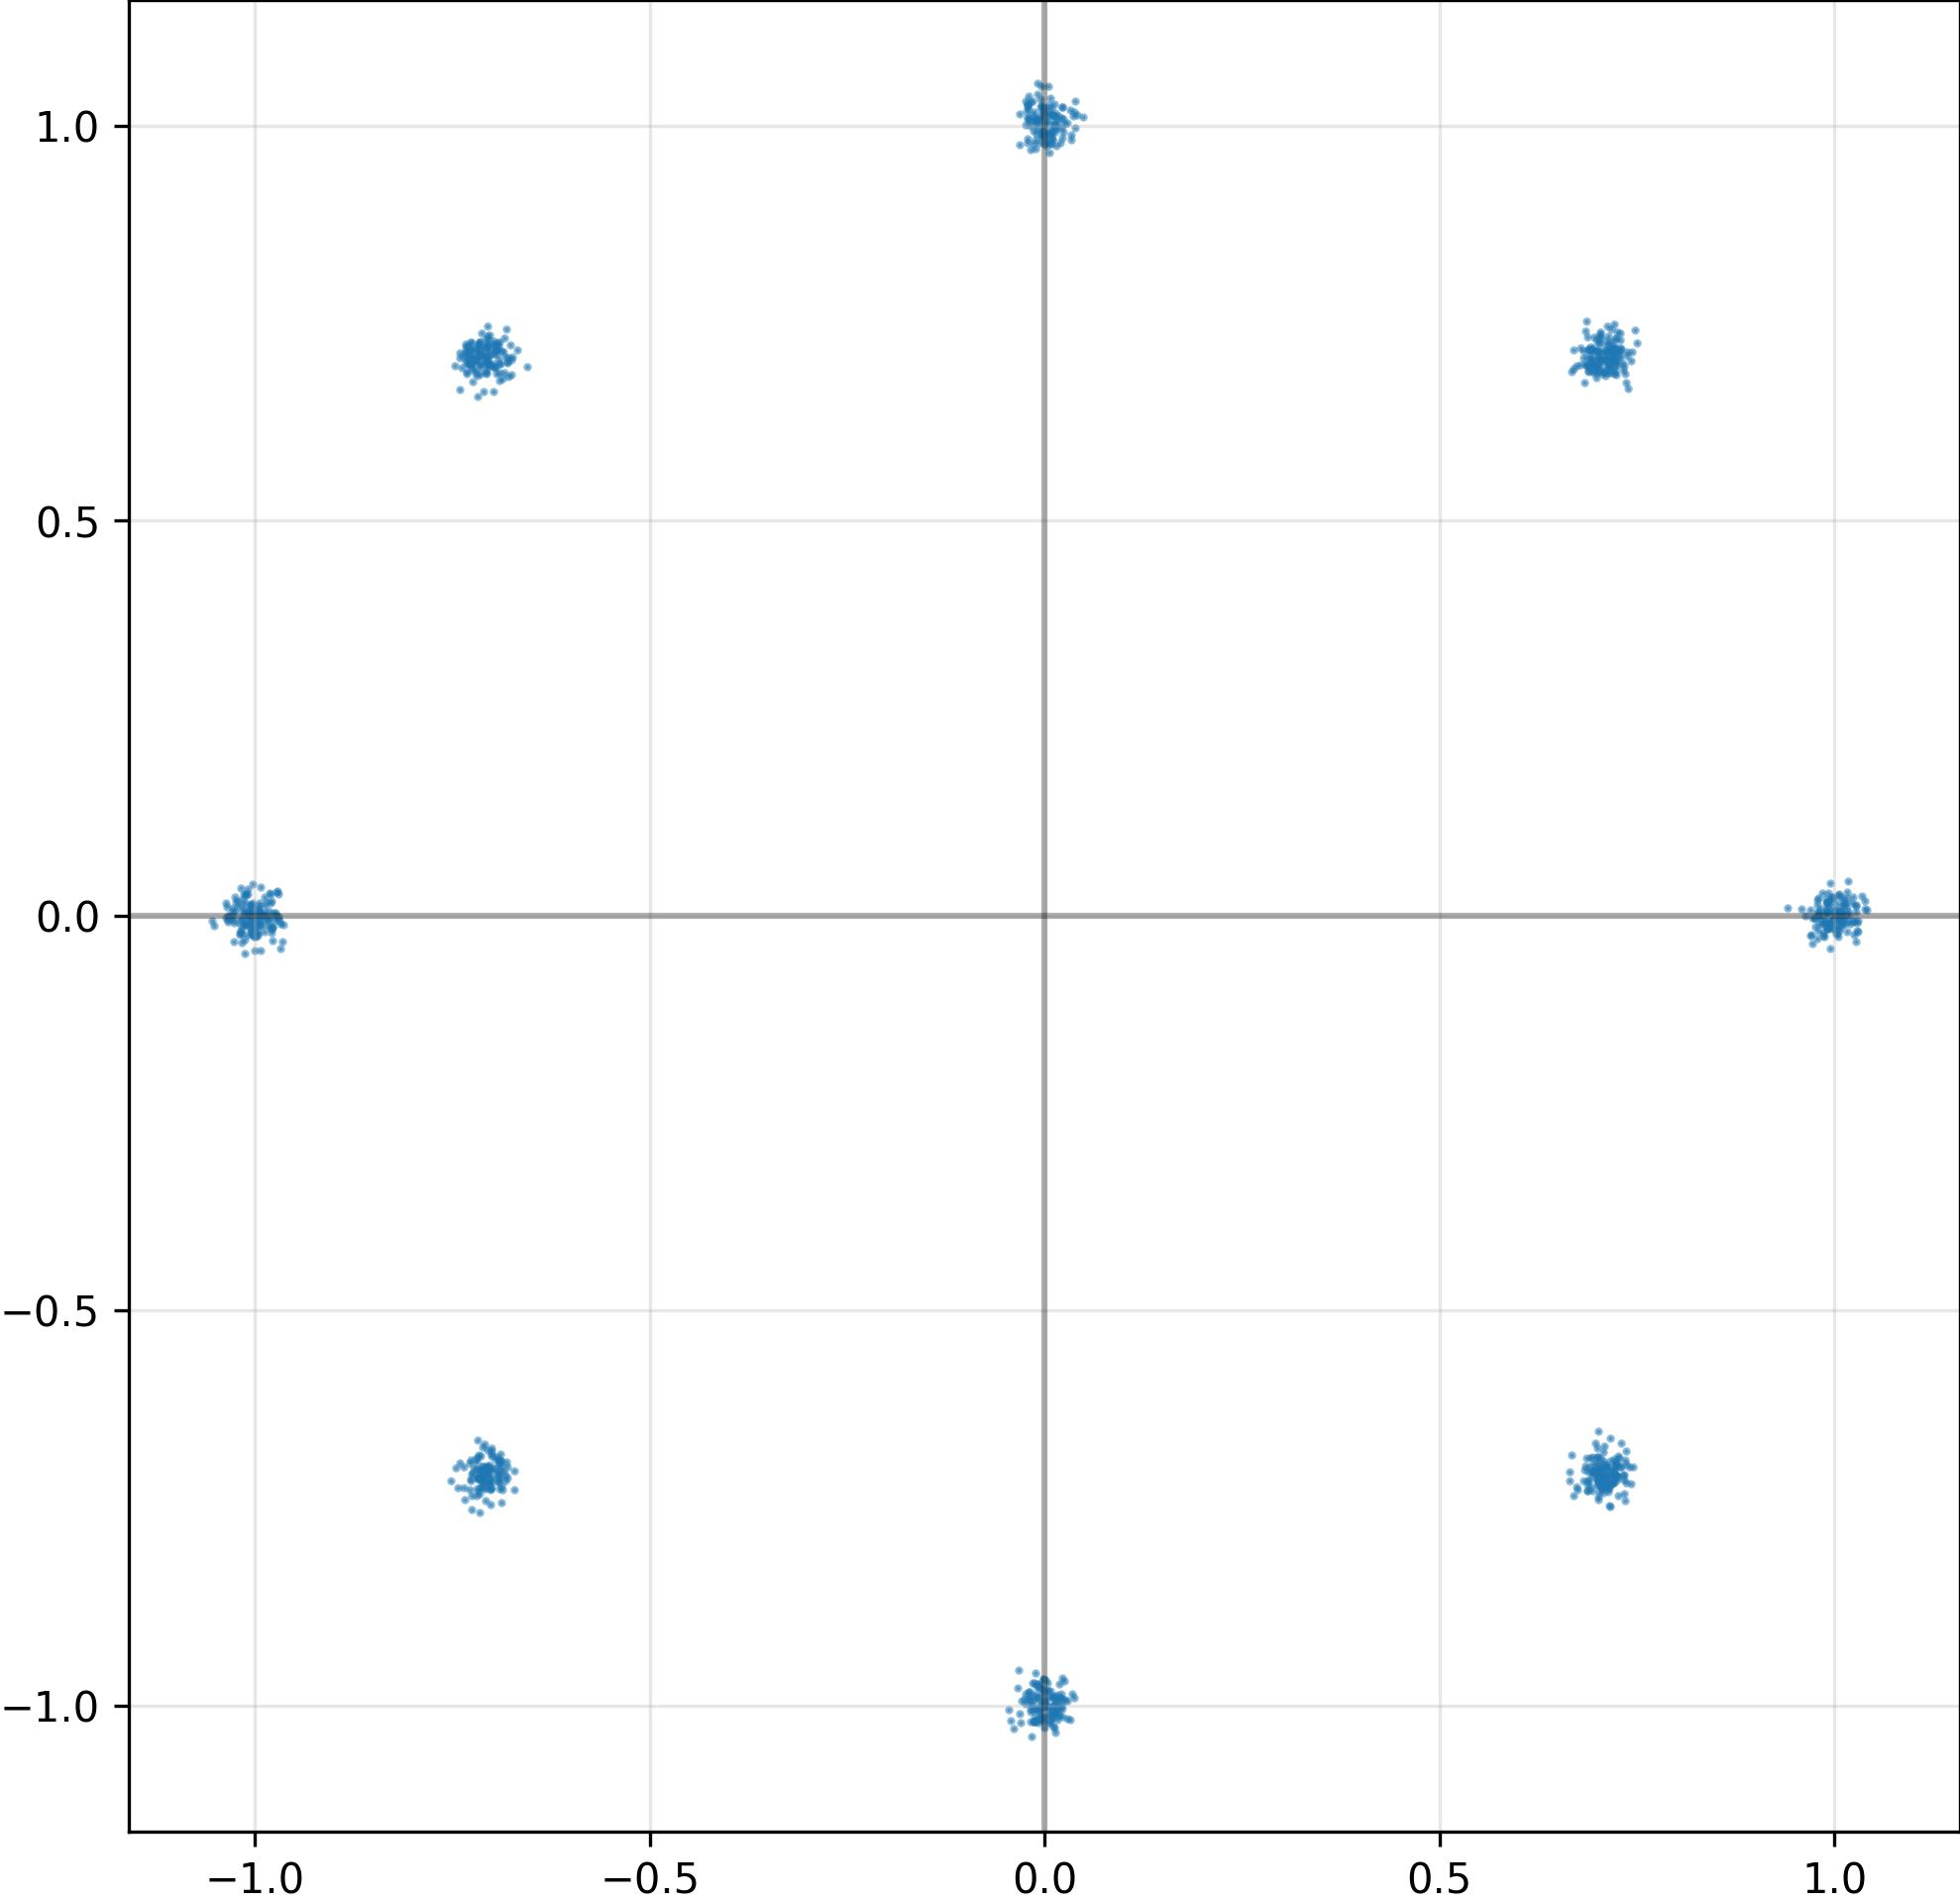

Source data for this figure (header and first rows):
I, Q
-7.121360301971435547e-01, -7.027645707130432129e-01
7.061276435852050781e-01, -7.056558728218078613e-01
-1.024668097496032715e+00, 1.702028699219226837e-02
7.089393734931945801e-01, -7.227262258529663086e-01
6.926228404045104980e-01, 6.968113780021667480e-01
-7.037198543548583984e-01, 7.074289321899414062e-01
8.405874483287334442e-03, 9.872561097145080566e-01
-6.824958920478820801e-01, -7.083141207695007324e-01
9.891034960746765137e-01, 1.612056419253349304e-02
-7.234011888504028320e-01, 7.038171291351318359e-01
-9.960432648658752441e-01, 1.176956016570329666e-02
1.005743980407714844e+00, 4.435261711478233337e-03
-7.070273160934448242e-01, 7.170754671096801758e-01
-6.879528164863586426e-01, -6.970941424369812012e-01
-1.738811377435922623e-03, 9.941797256469726562e-01
7.002193331718444824e-01, 7.154538631439208984e-01
-9.967305064201354980e-01, 7.823906838893890381e-03
9.840520024299621582e-01, 2.814960666000843048e-02
7.209412455558776855e-01, 7.219238877296447754e-01
7.041101455688476562e-01, 7.359710931777954102e-01
6.839784383773803711e-01, 6.751142740249633789e-01
9.823499321937561035e-01, 8.414310403168201447e-03
6.980063319206237793e-01, 6.920005083084106445e-01
7.231494784355163574e-01, -6.959874629974365234e-01
1.106096152216196060e-02, -1.006625294685363770e+00
-6.997923851013183594e-01, -6.997570991516113281e-01
-7.196041941642761230e-01, -7.006106376647949219e-01
1.876817271113395691e-02, -1.013015031814575195e+00
-7.073386907577514648e-01, -6.960121393203735352e-01
7.084113359451293945e-01, -7.108190059661865234e-01
9.821878671646118164e-01, -2.916560741141438484e-03
6.853788495063781738e-01, 6.982262730598449707e-01
-6.274315994232892990e-03, 9.784739017486572266e-01
-1.052144885063171387e+00, -1.270468998700380325e-02
-7.184195518493652344e-01, 6.575880646705627441e-01
1.991343311965465546e-02, -9.900889992713928223e-01
-9.923697710037231445e-01, 3.795668948441743851e-03
7.196359038352966309e-01, 7.174829840660095215e-01
1.636283099651336670e-02, -1.017810106277465820e+00
1.022233009338378906e+00, 1.636562682688236237e-02
7.492648903280496597e-03, -1.017559885978698730e+00
-7.091318964958190918e-01, -7.246555089950561523e-01
-9.733898639678955078e-01, -1.589260937180370092e-04
7.085570096969604492e-01, 7.161467075347900391e-01
-6.929644942283630371e-01, -7.130981683731079102e-01
-6.850010752677917480e-01, 7.132230997085571289e-01
-6.949107646942138672e-01, 7.166460156440734863e-01
1.261727977544069290e-02, -1.009631037712097168e+00
-9.877486824989318848e-01, 1.658399123698472977e-04
-1.257712487131357193e-02, -9.713304638862609863e-01
-1.003153562545776367e+00, 1.604386977851390839e-02
7.086780071258544922e-01, -6.981925964355468750e-01
-7.277914285659790039e-01, 7.099629044532775879e-01
6.789070088416337967e-03, 9.906262159347534180e-01
-7.144181132316589355e-01, 6.976045370101928711e-01
7.203354239463806152e-01, -7.174635529518127441e-01
-7.210362553596496582e-01, 6.866788864135742188e-01
-7.170997262001037598e-01, 7.227967977523803711e-01
7.192075848579406738e-01, 7.026504874229431152e-01
1.007269382476806641e+00, -6.329282652586698532e-03
... 964 more rows
